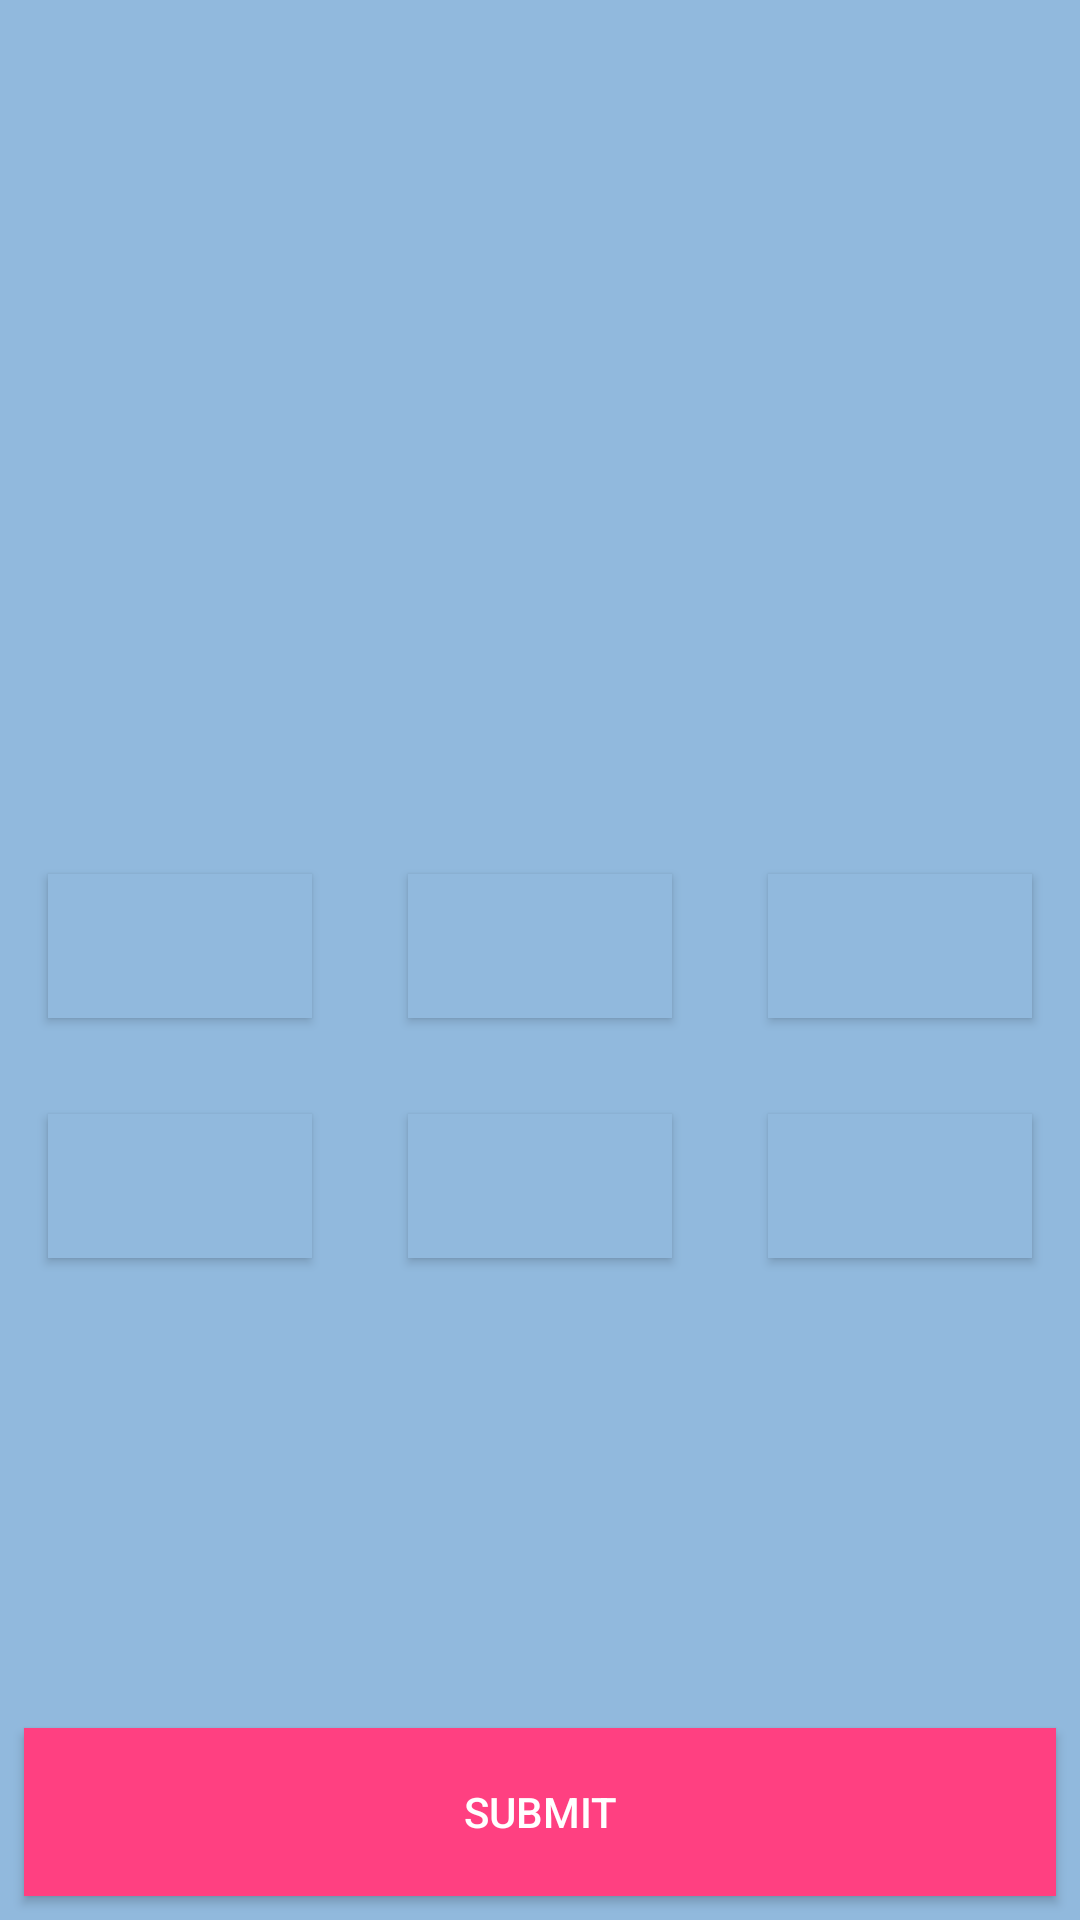

Reconstruct the res/layout file that produces this screen, plus the resources it refers to.
<!-- AndroidManifest.xml: application theme Theme.AppCompat.NoActionBar -->
<!-- res/layout/activity_game.xml -->
<?xml version="1.0" encoding="utf-8"?>
<android.support.constraint.ConstraintLayout xmlns:android="http://schemas.android.com/apk/res/android"
    xmlns:app="http://schemas.android.com/apk/res-auto"
    xmlns:tools="http://schemas.android.com/tools"
    android:layout_width="match_parent"
    android:layout_height="match_parent"
    android:background="@color/colorPrimary"
    tools:context="com.simonebakker.simone.addemup.activities.GameActivity">

    <TextView
        android:id="@+id/level_view"
        android:layout_width="wrap_content"
        android:layout_height="wrap_content"
        android:layout_marginStart="8dp"
        android:layout_marginTop="8dp"
        tools:text="Level 1"
        app:layout_constraintLeft_toLeftOf="parent"
        app:layout_constraintTop_toTopOf="parent" />

    <TextView
        android:id="@+id/points_view"
        android:layout_width="wrap_content"
        android:layout_height="wrap_content"
        android:layout_marginEnd="8dp"
        android:layout_marginTop="8dp"
        tools:text="Points: 0"
        app:layout_constraintRight_toRightOf="parent"
        app:layout_constraintTop_toTopOf="parent" />

    <TextView
        android:id="@+id/time_view"
        android:layout_width="wrap_content"
        android:layout_height="wrap_content"
        android:layout_marginEnd="8dp"
        android:layout_marginLeft="8dp"
        android:layout_marginRight="8dp"
        android:layout_marginStart="8dp"
        android:layout_marginTop="8dp"
        tools:text="Time left: 0:45"
        app:layout_constraintLeft_toRightOf="@+id/level_view"
        app:layout_constraintRight_toLeftOf="@+id/points_view"
        app:layout_constraintTop_toTopOf="parent" />

    <TextView
        android:id="@+id/goal_view"
        android:layout_width="wrap_content"
        android:layout_height="wrap_content"
        android:layout_marginEnd="8dp"
        android:layout_marginLeft="8dp"
        android:layout_marginRight="8dp"
        android:layout_marginStart="8dp"
        android:layout_marginTop="32dp"
        tools:text="83"
        android:textAppearance="@android:style/TextAppearance.Material.Large"
        android:textSize="36sp"
        android:textStyle="bold"
        app:layout_constraintLeft_toLeftOf="parent"
        app:layout_constraintRight_toRightOf="parent"
        app:layout_constraintTop_toBottomOf="@+id/time_view" />

    <TextView
        android:id="@+id/explanation_view"
        android:layout_width="wrap_content"
        android:layout_height="wrap_content"
        android:layout_marginEnd="8dp"
        android:layout_marginLeft="8dp"
        android:layout_marginRight="8dp"
        android:layout_marginStart="8dp"
        android:layout_marginTop="8dp"
        tools:text="Choose the 3 numbers that add up to 83!"
        app:layout_constraintLeft_toLeftOf="parent"
        app:layout_constraintRight_toRightOf="parent"
        app:layout_constraintTop_toBottomOf="@+id/goal_view" />

    <Button
        android:id="@+id/submit_btn"
        android:layout_width="0dp"
        android:layout_height="56dp"
        android:layout_marginBottom="8dp"
        android:layout_marginEnd="8dp"
        android:layout_marginLeft="8dp"
        android:layout_marginRight="8dp"
        android:layout_marginStart="8dp"
        android:background="@color/colorAccent"
        android:elevation="0dp"
        android:text="@string/submit"
        app:layout_constraintBottom_toBottomOf="parent"
        app:layout_constraintLeft_toLeftOf="parent"
        app:layout_constraintRight_toRightOf="parent" />

    <FrameLayout
        android:layout_width="0dp"
        android:layout_height="wrap_content"
        android:layout_marginBottom="8dp"
        android:layout_marginEnd="8dp"
        android:layout_marginLeft="8dp"
        android:layout_marginRight="8dp"
        android:layout_marginStart="8dp"
        android:layout_marginTop="8dp"
        app:layout_constraintBottom_toTopOf="@+id/submit_btn"
        app:layout_constraintHorizontal_bias="0.0"
        app:layout_constraintLeft_toLeftOf="parent"
        app:layout_constraintRight_toRightOf="parent"
        app:layout_constraintTop_toBottomOf="@+id/explanation_view"
        app:layout_constraintVertical_bias="0.501">

        <android.support.constraint.ConstraintLayout
            android:layout_width="match_parent"
            android:layout_height="match_parent">

            <ToggleButton
                android:id="@+id/number_1"
                android:layout_width="88dp"
                android:layout_height="48dp"
                android:layout_marginBottom="32dp"
                android:layout_marginEnd="8dp"
                android:layout_marginTop="32dp"
                android:background="@color/colorPrimary"
                tools:text="8"
                android:textOff="@null"
                android:textOn="@null"
                android:textSize="24sp"
                app:layout_constraintBottom_toTopOf="@+id/number_5"
                app:layout_constraintRight_toRightOf="parent"
                app:layout_constraintTop_toTopOf="parent" />

            <ToggleButton
                android:id="@+id/number_2"
                android:layout_width="88dp"
                android:layout_height="48dp"
                android:layout_marginBottom="32dp"
                android:layout_marginStart="8dp"
                android:background="@color/colorPrimary"
                tools:text="8"
                android:textOff="@null"
                android:textOn="@null"
                android:textSize="24sp"
                app:layout_constraintBottom_toBottomOf="parent"
                app:layout_constraintLeft_toLeftOf="parent" />

            <ToggleButton
                android:id="@+id/number_3"
                android:layout_width="88dp"
                android:layout_height="48dp"
                android:layout_marginEnd="8dp"
                android:layout_marginLeft="8dp"
                android:layout_marginRight="8dp"
                android:layout_marginStart="8dp"
                android:layout_marginTop="32dp"
                android:background="@color/colorPrimary"
                tools:text="8"
                android:textOff="@null"
                android:textOn="@null"
                android:textSize="24sp"
                app:layout_constraintHorizontal_bias="0.502"
                app:layout_constraintLeft_toRightOf="@+id/number_6"
                app:layout_constraintRight_toLeftOf="@+id/number_1"
                app:layout_constraintTop_toTopOf="parent"
                app:layout_constraintVertical_bias="0.0" />

            <ToggleButton
                android:id="@+id/number_4"
                android:layout_width="88dp"
                android:layout_height="48dp"
                android:layout_marginBottom="32dp"
                android:layout_marginEnd="8dp"
                android:layout_marginLeft="8dp"
                android:layout_marginRight="8dp"
                android:layout_marginStart="8dp"
                android:background="@color/colorPrimary"
                tools:text="8"
                android:textOff="@null"
                android:textOn="@null"
                android:textSize="24sp"
                app:layout_constraintBottom_toBottomOf="parent"
                app:layout_constraintHorizontal_bias="0.502"
                app:layout_constraintLeft_toRightOf="@+id/number_2"
                app:layout_constraintRight_toLeftOf="@+id/number_5" />

            <ToggleButton
                android:id="@+id/number_5"
                android:layout_width="88dp"
                android:layout_height="48dp"
                android:layout_marginBottom="32dp"
                android:layout_marginEnd="8dp"
                android:background="@color/colorPrimary"
                tools:text="8"
                android:textOff="@null"
                android:textOn="@null"
                android:textSize="24sp"
                app:layout_constraintBottom_toBottomOf="parent"
                app:layout_constraintRight_toRightOf="parent" />

            <ToggleButton
                android:id="@+id/number_6"
                android:layout_width="88dp"
                android:layout_height="48dp"
                android:layout_marginBottom="32dp"
                android:layout_marginStart="8dp"
                android:layout_marginTop="32dp"
                android:background="@color/colorPrimary"
                tools:text="8"
                android:textOff="@null"
                android:textOn="@null"
                android:textSize="24sp"
                app:layout_constraintBottom_toTopOf="@+id/number_2"
                app:layout_constraintLeft_toLeftOf="parent"
                app:layout_constraintTop_toTopOf="parent"
                app:layout_constraintVertical_bias="1.0" />
        </android.support.constraint.ConstraintLayout>

    </FrameLayout>

    <ImageView
        android:id="@+id/rightWrongImage"
        android:layout_width="224dp"
        android:layout_height="205dp"
        android:layout_marginLeft="8dp"
        android:layout_marginRight="8dp"
        android:layout_marginTop="8dp"
        android:visibility="invisible"
        app:layout_constraintHorizontal_bias="0.75"
        app:layout_constraintLeft_toLeftOf="parent"
        app:layout_constraintRight_toRightOf="parent"
        app:layout_constraintTop_toTopOf="parent"
        app:srcCompat="@drawable/check" />

</android.support.constraint.ConstraintLayout>
<!-- resources referenced by this layout -->
<resources>
  <color name="colorAccent">#ff4081</color>
  <color name="colorPrimary">#91b9dd</color>
  <string name="submit">Submit</string>
</resources>
